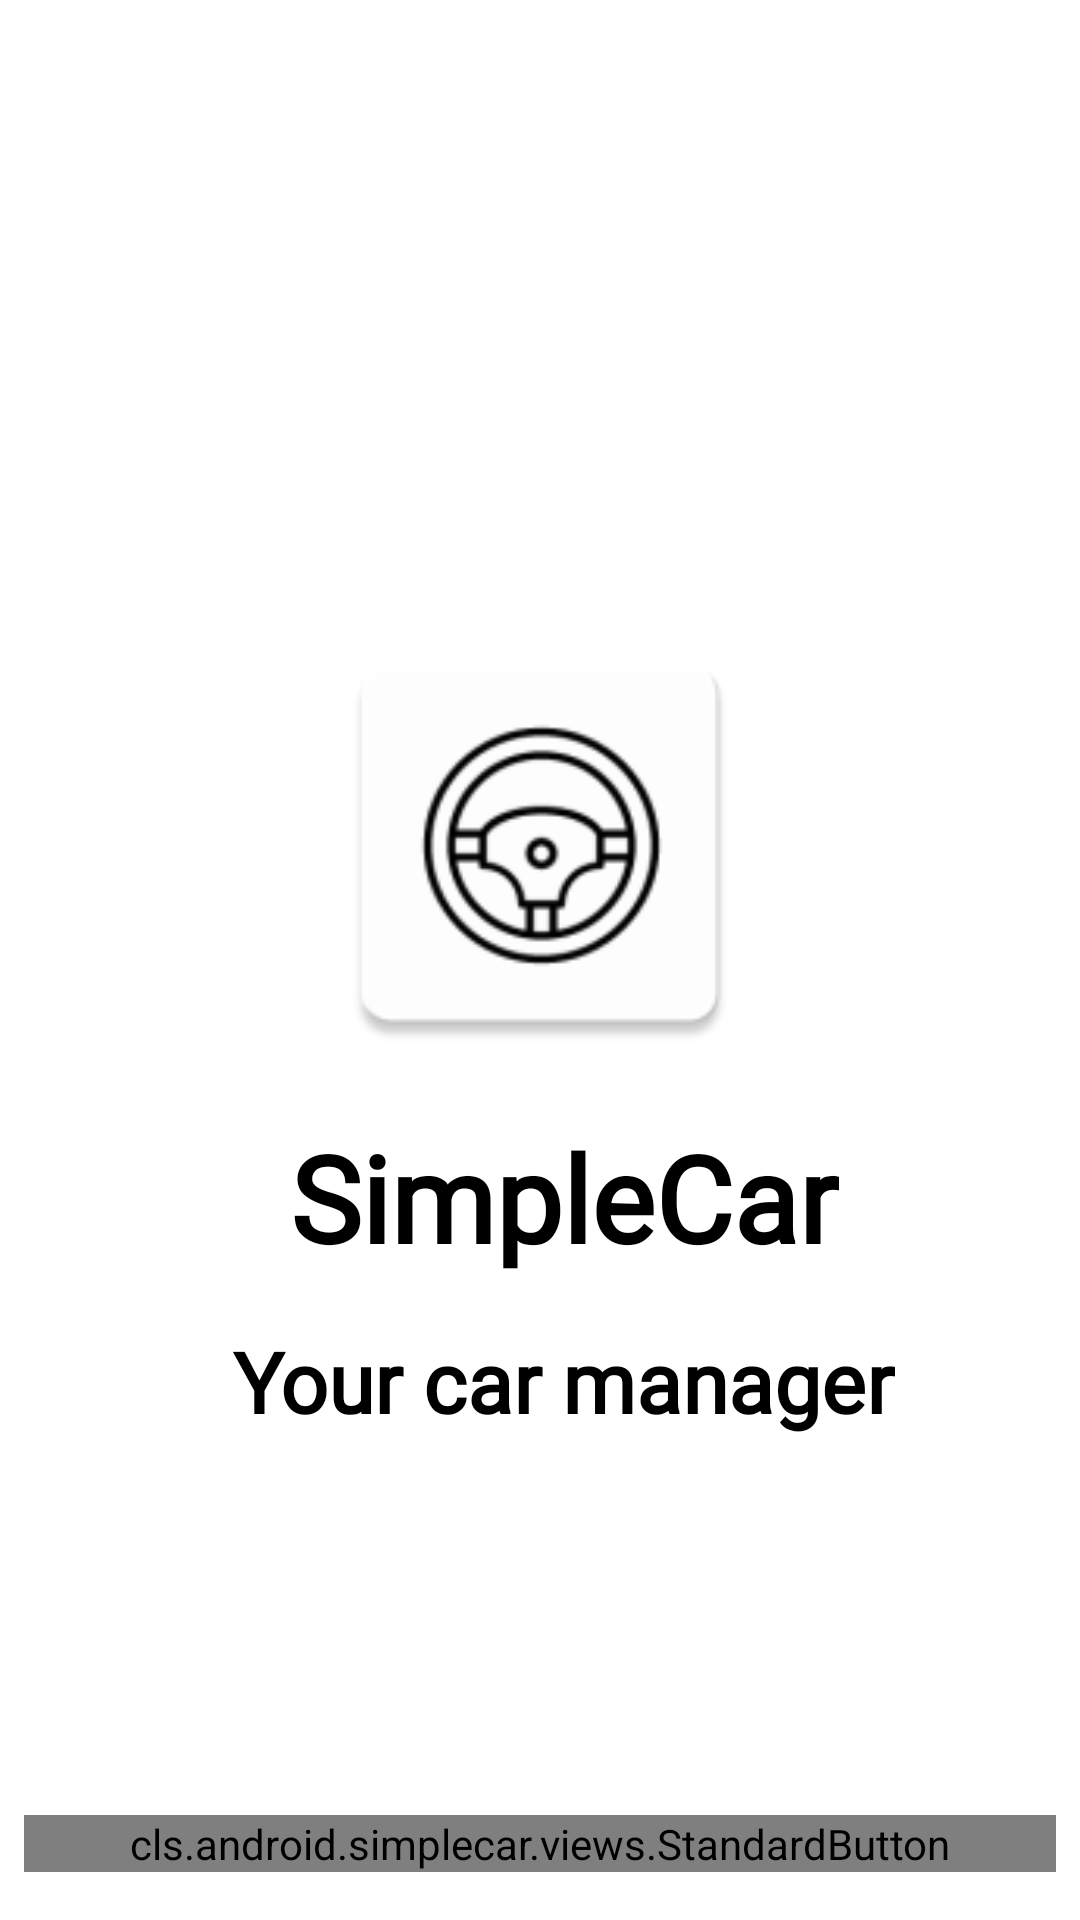

This screen was rendered from an Android layout file. Write that file and the resources it references.
<!-- AndroidManifest.xml: application theme Theme.Carlo -->
<!-- res/layout/fragment_introduction.xml -->
<?xml version="1.0" encoding="utf-8"?>
<androidx.constraintlayout.widget.ConstraintLayout xmlns:android="http://schemas.android.com/apk/res/android"
    xmlns:app="http://schemas.android.com/apk/res-auto"
    xmlns:tools="http://schemas.android.com/tools"
    android:layout_width="match_parent"
    android:layout_height="match_parent"
    android:background="@color/white">

    <ImageView
        android:id="@+id/img_porsche"
        android:layout_width="@dimen/img_size_large"
        android:layout_height="@dimen/img_size_large"
        android:layout_marginTop="@dimen/margin_4"
        android:src="@mipmap/ic_launcher"
        app:layout_constraintBottom_toTopOf="@+id/title_introduction_text"
        app:layout_constraintEnd_toEndOf="parent"
        app:layout_constraintHorizontal_bias="0.5"
        app:layout_constraintStart_toStartOf="parent"
        app:layout_constraintTop_toTopOf="parent"
        app:layout_constraintVertical_chainStyle="packed" />

    <TextView
        android:id="@+id/title_introduction_text"
        android:layout_width="wrap_content"
        android:layout_height="wrap_content"
        android:layout_marginStart="@dimen/margin_1"
        android:layout_marginTop="@dimen/margin_1"
        android:fontFamily="@font/montserrat_medium"
        android:text="SimpleCar"
        android:textColor="@color/black"
        android:textSize="@dimen/text_size_4"
        android:textStyle="bold"
        app:layout_constraintBottom_toTopOf="@+id/text_introduction_your_car"
        app:layout_constraintEnd_toEndOf="parent"
        app:layout_constraintHorizontal_bias="0.5"
        app:layout_constraintStart_toStartOf="parent"
        app:layout_constraintTop_toBottomOf="@+id/img_porsche" />

    <TextView
        android:id="@+id/text_introduction_your_car"
        android:layout_width="wrap_content"
        android:layout_height="wrap_content"
        android:layout_marginStart="@dimen/margin_1"
        android:layout_marginTop="@dimen/margin_1"
        android:fontFamily="@font/montserrat_medium"
        android:text="Your car manager"
        android:textColor="@color/black"
        android:textSize="@dimen/text_size_6"
        android:textStyle="bold"
        app:layout_constraintBottom_toTopOf="@+id/standardButton"
        app:layout_constraintEnd_toEndOf="parent"
        app:layout_constraintHorizontal_bias="0.5"
        app:layout_constraintStart_toStartOf="parent"
        app:layout_constraintTop_toBottomOf="@+id/title_introduction_text" />


    <cls.android.simplecar.views.StandardButton
        android:id="@+id/standardButton"
        android:layout_width="match_parent"
        android:layout_height="wrap_content"
        android:layout_marginStart="@dimen/margin_regular"
        android:layout_marginEnd="@dimen/margin_regular"

        android:layout_marginBottom="@dimen/margin_1"
        app:layout_constraintBottom_toBottomOf="parent"
        app:layout_constraintEnd_toEndOf="parent"
        app:layout_constraintStart_toStartOf="parent"
        app:standard_btn_icon="@drawable/ic_ok"
        app:standard_btn_text="Continue" />


</androidx.constraintlayout.widget.ConstraintLayout>
<!-- resources referenced by this layout -->
<resources>
  <color name="black">#FF000000</color>
  <color name="white">#FFFFFFFF</color>
  <dimen name="img_size_large">150dp</dimen>
  <dimen name="margin_1">16dp</dimen>
  <dimen name="margin_4">80dp</dimen>
  <dimen name="margin_regular">8dp</dimen>
  <dimen name="text_size_4">40sp</dimen>
  <dimen name="text_size_6">28sp</dimen>
  <!-- drawable ic_ok: vector/xml drawable (drawable, 2945 chars, omitted) -->
  <!-- mipmap ic_launcher: png bitmap (mipmap-hdpi, 2422 bytes) -->
  <style name="Theme.Carlo" parent="Theme.MaterialComponents.DayNight.NoActionBar">
          
          <item name="colorPrimary">@color/purple_500</item>
          <item name="colorPrimaryVariant">@color/purple_700</item>
          <item name="colorOnPrimary">@color/white</item>
          
          <item name="colorSecondary">@color/teal_200</item>
          <item name="colorSecondaryVariant">@color/teal_700</item>
          <item name="colorOnSecondary">@color/black</item>
          
          <item name="android:statusBarColor" tools:targetApi="l">?attr/colorPrimaryVariant</item>
          
      </style>
  <color name="purple_500">#FF6200EE</color>
  <color name="purple_700">#FF3700B3</color>
  <color name="teal_200">#FF03DAC5</color>
  <color name="teal_700">#FF018786</color>
</resources>
